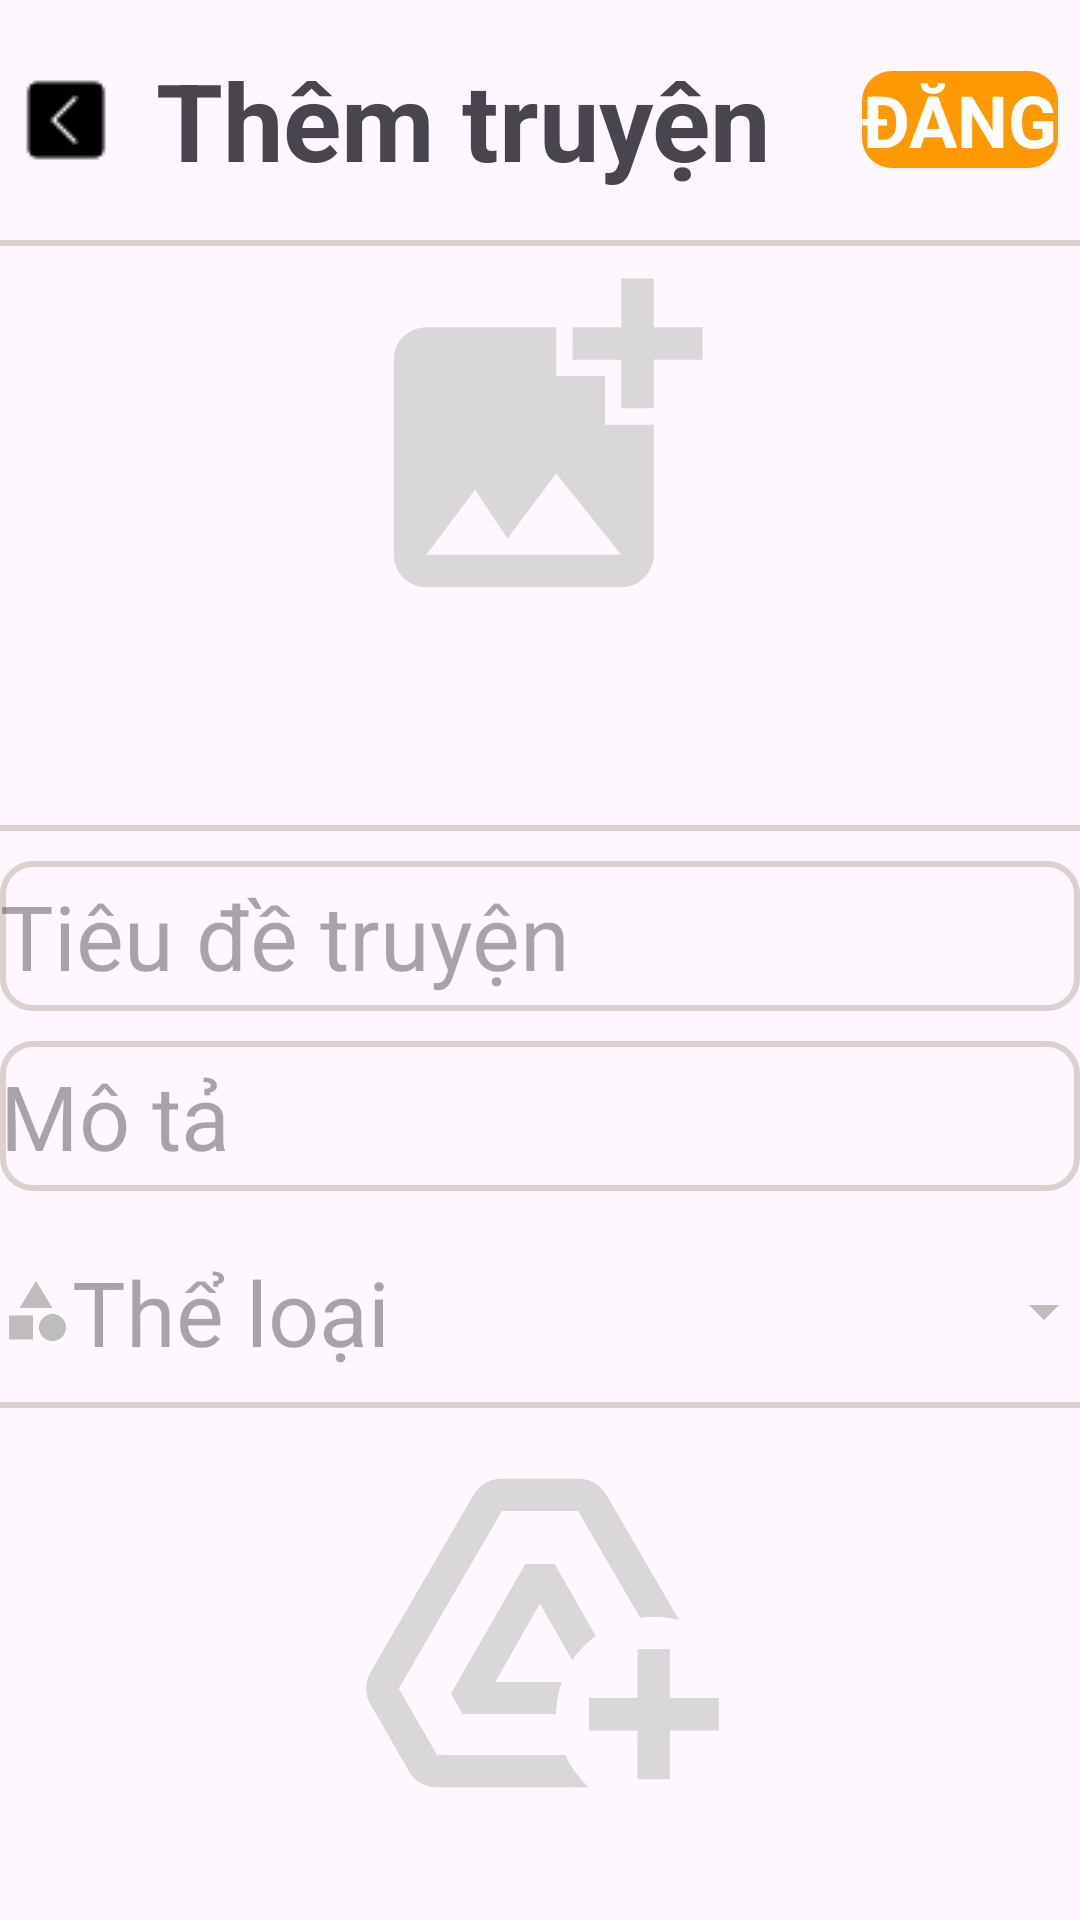

This screen was rendered from an Android layout file. Write that file and the resources it references.
<!-- AndroidManifest.xml: application theme Theme.Read_write_app_duan1 -->
<!-- res/layout/activity_add_demo.xml -->
<?xml version="1.0" encoding="utf-8"?>
<LinearLayout xmlns:android="http://schemas.android.com/apk/res/android"
    android:layout_width="match_parent"
    android:layout_height="match_parent"
    android:layout_margin="8dp"
    android:orientation="vertical">
    <LinearLayout
        android:layout_width="match_parent"
        android:layout_height="80dp"
        android:gravity="center"
        >
        <ImageView
            android:id="@+id/imgPrev"
            android:layout_width="wrap_content"
            android:layout_height="wrap_content"
            android:src="@drawable/prevblack"
            />
        <TextView
            android:layout_width="wrap_content"
            android:layout_height="wrap_content"
            android:text="Thêm truyện"
            android:textSize="36sp"
            android:textStyle="bold"
            android:layout_marginLeft="15dp"
            />
        <TextView
            android:id="@+id/tvSkip"
            android:layout_width="wrap_content"
            android:layout_height="wrap_content"
            android:text="ĐĂNG"
            android:textSize="24sp"
            android:layout_marginLeft="30dp"
            android:background="@drawable/custom_button"
            android:textColor="@color/white"
            android:textStyle="bold"
            />
    </LinearLayout>

    <View
        android:layout_width="match_parent"
        android:layout_height="2dp"
        android:background="#DDD0D0"
        />


    <ImageView
        android:id="@+id/imgAddCover"
        android:layout_width="match_parent"
        android:layout_height="130dp"
        android:src="@drawable/baseline_add_photo_alternate_24" />
    <ProgressBar
        android:id="@+id/progressBar"
        android:layout_width="wrap_content"
        android:layout_height="wrap_content"/>


    <View
        android:layout_width="match_parent"
        android:layout_height="2dp"
        android:background="#DDD0D0"
        android:layout_marginTop="15dp"
        />

    <EditText
        android:id="@+id/edtTitle"
        android:layout_width="match_parent"
        android:layout_height="50dp"
        android:background="@drawable/custom_edittext"
        android:hint="Tiêu đề truyện"
        android:layout_marginTop="10dp"
        android:textSize="30sp"
        />

    <EditText
        android:id="@+id/edtDescription"
        android:layout_width="match_parent"
        android:layout_height="50dp"
        android:background="@drawable/custom_edittext"
        android:hint="Mô tả"
        android:layout_marginTop="10dp"
        android:textSize="30sp"
        />
    <TextView
        android:id="@+id/categoryTv"
        android:layout_width="match_parent"
        android:layout_height="wrap_content"
        android:layout_marginTop="20dp"
        android:drawableStart="@drawable/baseline_category_24"
        android:drawableEnd="@drawable/baseline_arrow_drop_down_24"
        android:hint="Thể loại"
        android:textSize="30sp"
        />
    <View
        android:layout_width="match_parent"
        android:layout_height="2dp"
        android:background="#DDD0D0"
        android:layout_marginTop="10dp"
        />
    <ImageView
        android:id="@+id/attackBtn"
        android:layout_width="match_parent"
        android:layout_height="130dp"
        android:src="@drawable/baseline_add_to_drive_24"
        android:layout_marginTop="10dp"
        />

</LinearLayout>
<!-- resources referenced by this layout -->
<resources>
  <color name="white">#FFFFFFFF</color>
  <!-- drawable baseline_add_photo_alternate_24 (drawable) -->
  <vector android:height="50dp" android:tint="#D9D7D7"
      android:viewportHeight="24" android:viewportWidth="24"
      android:width="50dp" xmlns:android="http://schemas.android.com/apk/res/android">
      <path android:fillColor="@android:color/white" android:pathData="M19,7v2.99s-1.99,0.01 -2,0L17,7h-3s0.01,-1.99 0,-2h3L17,2h2v3h3v2h-3zM16,11L16,8h-3L13,5L5,5c-1.1,0 -2,0.9 -2,2v12c0,1.1 0.9,2 2,2h12c1.1,0 2,-0.9 2,-2v-8h-3zM5,19l3,-4 2,3 3,-4 4,5L5,19z"/>
  </vector>
  <!-- drawable baseline_add_to_drive_24 (drawable) -->
  <vector android:height="50dp" android:tint="#D9D7D7"
      android:viewportHeight="24" android:viewportWidth="24"
      android:width="50dp" xmlns:android="http://schemas.android.com/apk/res/android">
      <path android:fillColor="@android:color/white" android:pathData="M20,21v-3h3v-2h-3v-3h-2v3h-3v2h3v3H20zM15.03,21.5H5.66c-0.72,0 -1.38,-0.38 -1.73,-1L1.57,16.4c-0.36,-0.62 -0.35,-1.38 0.01,-2L7.92,3.49C8.28,2.88 8.94,2.5 9.65,2.5h4.7c0.71,0 1.37,0.38 1.73,0.99l4.48,7.71C20.06,11.07 19.54,11 19,11c-0.28,0 -0.56,0.02 -0.84,0.06L14.35,4.5h-4.7L3.31,15.41l2.35,4.09h7.89C13.9,20.27 14.4,20.95 15.03,21.5zM13.34,15C13.12,15.63 13,16.3 13,17H7.25l-0.73,-1.27l4.58,-7.98h1.8l2.53,4.42c-0.56,0.42 -1.05,0.93 -1.44,1.51l-2,-3.49L9.25,15H13.34z"/>
  </vector>
  <!-- drawable baseline_arrow_drop_down_24 (drawable) -->
  <vector android:height="24dp" android:tint="#BFBCBC"
      android:viewportHeight="24" android:viewportWidth="24"
      android:width="24dp" xmlns:android="http://schemas.android.com/apk/res/android">
      <path android:fillColor="@android:color/white" android:pathData="M7,10l5,5 5,-5z"/>
  </vector>
  <!-- drawable baseline_category_24 (drawable) -->
  <vector android:height="24dp" android:tint="#BFBCBC"
      android:viewportHeight="24" android:viewportWidth="24"
      android:width="24dp" xmlns:android="http://schemas.android.com/apk/res/android">
      <path android:fillColor="@android:color/white" android:pathData="M12,2l-5.5,9h11z"/>
      <path android:fillColor="@android:color/white" android:pathData="M17.5,17.5m-4.5,0a4.5,4.5 0,1 1,9 0a4.5,4.5 0,1 1,-9 0"/>
      <path android:fillColor="@android:color/white" android:pathData="M3,13.5h8v8H3z"/>
  </vector>
  <!-- drawable custom_button (drawable) -->
  <shape xmlns:android="http://schemas.android.com/apk/res/android">
      <corners
          android:radius="10dp"/>
      <solid
          android:color="@color/primary_color"/>
  </shape>
  <!-- drawable custom_edittext (drawable) -->
  <shape xmlns:android="http://schemas.android.com/apk/res/android">
      <corners
          android:radius="10dp"/>
      <stroke
          android:width="2dp"
          android:color="#DDD0D0"/>
  </shape>
  <!-- drawable prevblack: png bitmap (drawable, 431 bytes) -->
  <style name="Theme.Read_write_app_duan1" parent="Base.Theme.Read_write_app_duan1" />
  <color name="primary_color">#FF9901</color>
  <style name="Base.Theme.Read_write_app_duan1" parent="Theme.Material3.DayNight.NoActionBar">
          
          
      </style>
</resources>
